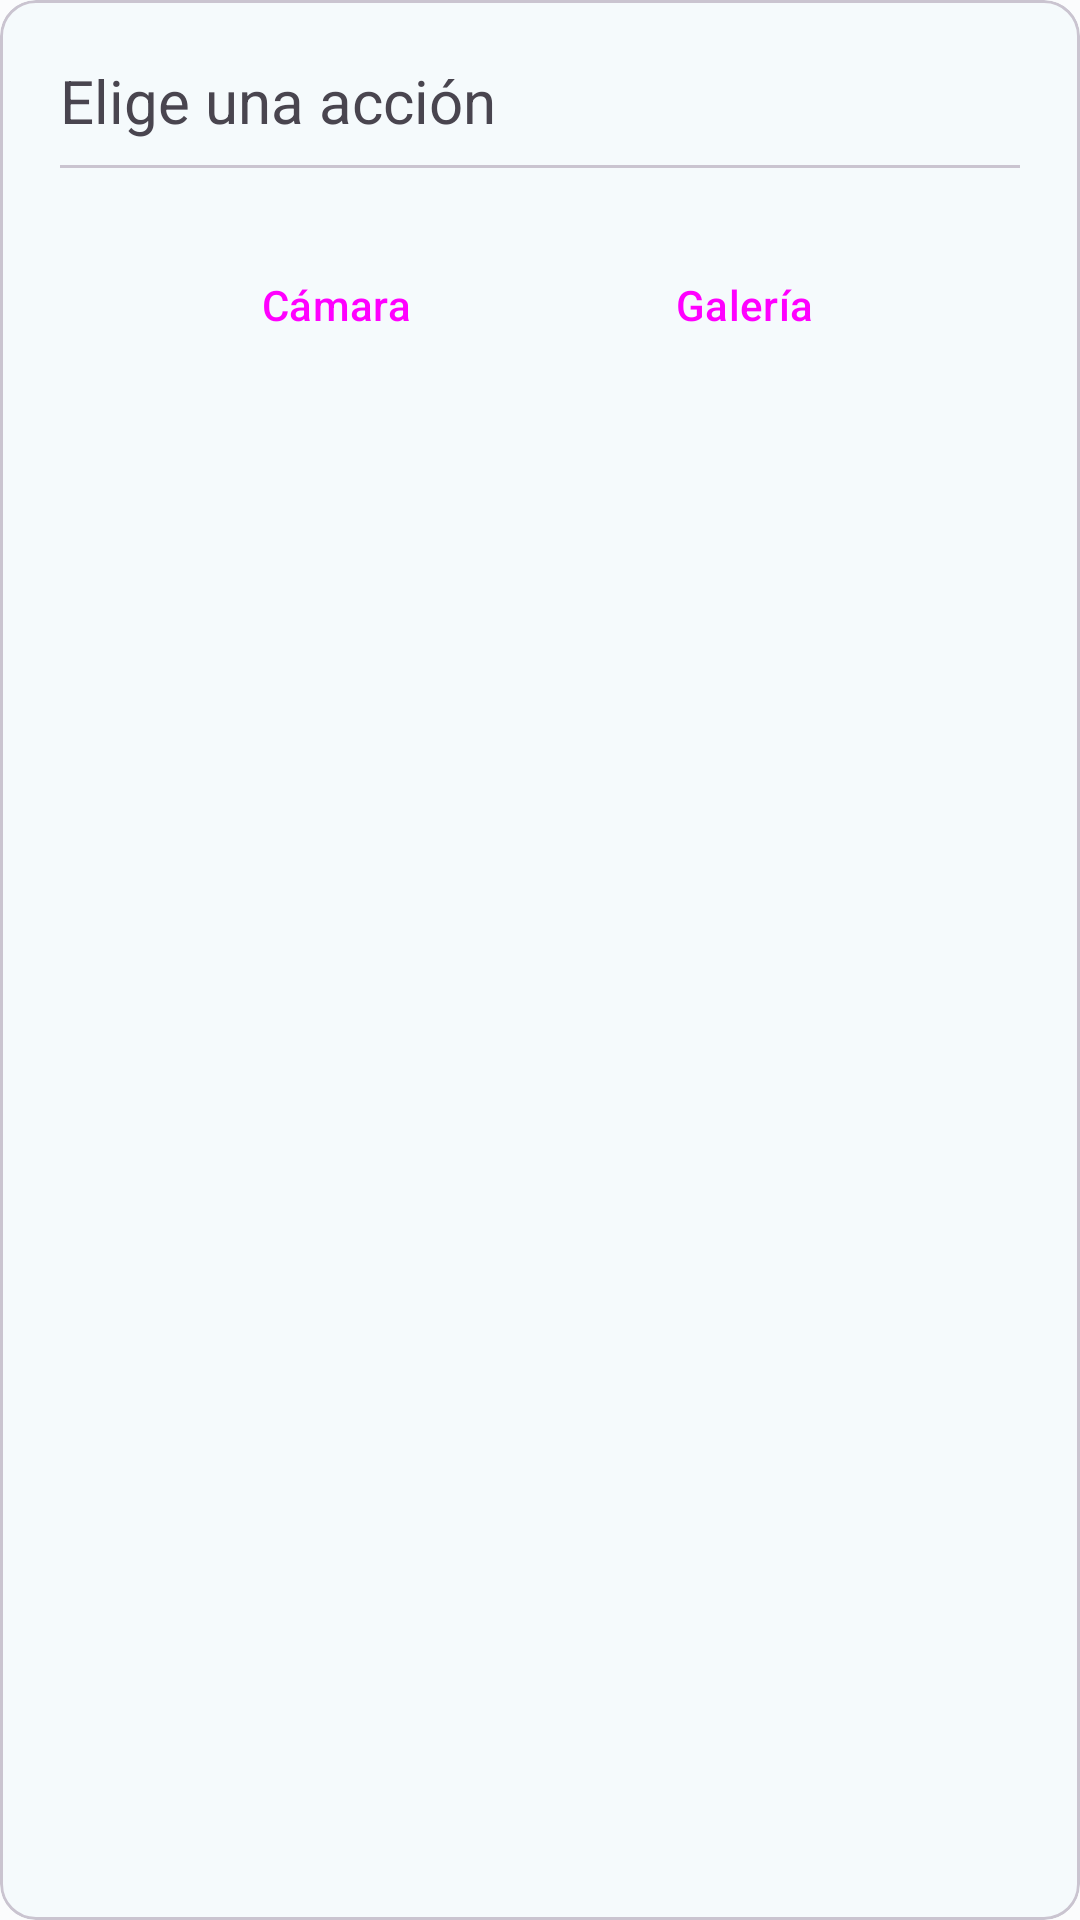

Android layout source for this screen:
<!-- AndroidManifest.xml: application theme Theme.Globetrotting -->
<!-- res/layout/bottom_sheet_profile_picture_action.xml -->
<?xml version="1.0" encoding="utf-8"?>
<com.google.android.material.card.MaterialCardView xmlns:android="http://schemas.android.com/apk/res/android"
    xmlns:app="http://schemas.android.com/apk/res-auto"
    xmlns:tools="http://schemas.android.com/tools"
    android:layout_width="match_parent"
    android:layout_height="wrap_content">

    <androidx.constraintlayout.widget.ConstraintLayout
        android:layout_width="match_parent"
        android:layout_height="wrap_content"
        android:gravity="center"
        android:orientation="vertical"
        android:padding="20dp"
        app:layout_behavior="com.google.android.material.bottomsheet.BottomSheetBehavior"
        tools:viewBindingIgnore="true">

        <TextView
            android:id="@+id/tv_bottom_sheet"
            android:layout_width="match_parent"
            android:layout_height="wrap_content"
            android:text="Elige una acción"
            android:textAppearance="@style/TextAppearance.AppCompat.Display1"
            android:textSize="20sp"
            app:layout_constraintTop_toTopOf="parent"
            tools:layout_editor_absoluteX="10dp"
            tools:viewBindingIgnore="true" />

        <com.google.android.material.divider.MaterialDivider
            android:id="@+id/divider_bottom_sheet"
            android:layout_width="match_parent"
            android:layout_height="1dp"
            android:layout_marginTop="8dp"
            app:layout_constraintEnd_toEndOf="parent"
            app:layout_constraintStart_toStartOf="parent"
            app:layout_constraintTop_toBottomOf="@id/tv_bottom_sheet"
            tools:viewBindingIgnore="true" />

        <Button
            android:id="@+id/btn_camera_bottom_sheet"
            style="@style/Widget.Material3.Button.TextButton"
            android:layout_width="wrap_content"
            android:layout_height="wrap_content"
            android:layout_marginTop="20dp"
            android:padding="16dp"
            android:text="Cámara"
            app:icon="@drawable/ic_camera"
            app:iconGravity="top"
            app:iconSize="30dp"
            app:layout_constraintEnd_toStartOf="@+id/btn_gallery_bottom_sheet"
            app:layout_constraintStart_toStartOf="parent"
            app:layout_constraintTop_toBottomOf="@+id/divider_bottom_sheet" />

        <Button
            android:id="@+id/btn_gallery_bottom_sheet"
            style="@style/Widget.Material3.Button.TextButton"
            android:layout_width="wrap_content"
            android:layout_height="wrap_content"
            android:padding="16dp"
            android:text="Galería"
            app:icon="@drawable/ic_gallery"
            app:iconGravity="top"
            app:iconSize="30dp"
            app:layout_constraintBaseline_toBaselineOf="@+id/btn_camera_bottom_sheet"
            app:layout_constraintEnd_toEndOf="parent"
            app:layout_constraintStart_toEndOf="@+id/btn_camera_bottom_sheet" />


    </androidx.constraintlayout.widget.ConstraintLayout>
</com.google.android.material.card.MaterialCardView>
<!-- resources referenced by this layout -->
<resources>
  <style name="Theme.Globetrotting" parent="Base.Theme.Globetrotting" />
  <color name="md_theme_light_primary">#006878</color>
  <color name="md_theme_light_onPrimary">#FFFFFF</color>
  <color name="md_theme_light_primaryContainer">#8ECEDF</color>
  <color name="md_theme_light_onPrimaryContainer">#001F25</color>
  <color name="md_theme_light_secondary">#006878</color>
  <color name="md_theme_light_onSecondary">#FFFFFF</color>
  <color name="md_theme_light_secondaryContainer">#A6EEFF</color>
  <color name="md_theme_light_onSecondaryContainer">#001F25</color>
  <color name="md_theme_light_tertiary">#4359A9</color>
  <color name="md_theme_light_onTertiary">#FFFFFF</color>
  <color name="md_theme_light_tertiaryContainer">#DCE1FF</color>
  <color name="md_theme_light_onTertiaryContainer">#001551</color>
  <color name="md_theme_light_error">#BA1A1A</color>
  <color name="md_theme_light_errorContainer">#FFDAD6</color>
  <color name="md_theme_light_onError">#FFFFFF</color>
  <color name="md_theme_light_onErrorContainer">#410002</color>
  <color name="md_theme_light_background">#FBFCFD</color>
  <color name="md_theme_light_onBackground">#191C1D</color>
  <color name="md_theme_light_surface">#F5FAFC</color>
  <color name="md_theme_light_onSurface">#191C1D</color>
  <color name="md_theme_light_surfaceVariant">#DBE4E7</color>
  <color name="md_theme_light_onSurfaceVariant">#3F484B</color>
  <color name="md_theme_light_outline">#6F797B</color>
  <color name="md_theme_light_inverseOnSurface">#EFF1F2</color>
  <color name="md_theme_light_inverseSurface">#2E3132</color>
  <color name="md_theme_light_surface_bright">#F5FAFC</color>
  <color name="md_theme_light_surface_container">#E9EFF1</color>
  <color name="md_theme_light_surface_high">#E4E9EB</color>
  <color name="md_theme_light_surface_highest">#DEE3E5</color>
  <color name="md_theme_light_surface_low">#EFF4F6</color>
  <color name="md_theme_light_surface_lowest">#FFFFFF</color>
  <color name="md_theme_light_surface_dim">#D5DBDD</color>
  <color name="md_theme_light_inversePrimary">#53D7F2</color>
  <color name="md_theme_primaryFixed">#A7EDFF</color>
  <color name="md_theme_onPrimaryFixed">#001F25</color>
  <color name="md_theme_onPrimaryFixedVariant">#004E5B</color>
  <style name="overflowButtonStyle" parent="Widget.AppCompat.ActionButton.Overflow">
          <item name="android:src">@drawable/ic_profile</item>
          <item name="android:tint">?attr/colorOnSurfaceVariant</item>
      </style>
  <!-- drawable ic_profile (drawable) -->
  <vector xmlns:android="http://schemas.android.com/apk/res/android"
      android:width="24dp"
      android:height="24dp"
      android:viewportWidth="24"
      android:viewportHeight="24">
    <path
        android:pathData="M12,2C6.48,2 2,6.48 2,12C2,17.52 6.48,22 12,22C17.52,22 22,17.52 22,12C22,6.48 17.52,2 12,2ZM18.36,16.83C16.93,15.09 13.46,14.5 12,14.5C10.54,14.5 7.07,15.09 5.64,16.83C4.62,15.49 4,13.82 4,12C4,7.59 7.59,4 12,4C16.41,4 20,7.59 20,12C20,13.82 19.38,15.49 18.36,16.83ZM8.5,9.5C8.5,7.56 10.06,6 12,6C13.94,6 15.5,7.56 15.5,9.5C15.5,11.44 13.94,13 12,13C10.06,13 8.5,11.44 8.5,9.5Z"
        android:fillColor="#3F484B"
        android:fillType="evenOdd"/>
  </vector>
</resources>
